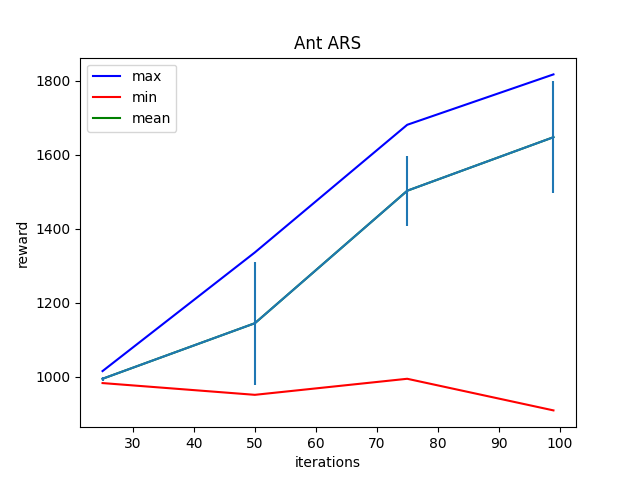

The table this chart was drawn from, first rows:
Iter:25, max:1015.3848876953125, mean:994.6222534179688, min:982.9954833984375, std:5.047232627868652
Iter:50, max:1335.995361328125, mean:1144.716064453125, min:951.2427978515625, std:166.33094787597656
Iter:75, max:1680.7830810546875, mean:1502.620361328125, min:994.6078491210938, std:94.61775207519531
Iter:99, max:1816.9400634765625, mean:1647.28076171875, min:909.1683959960938, std:151.99220275878906
